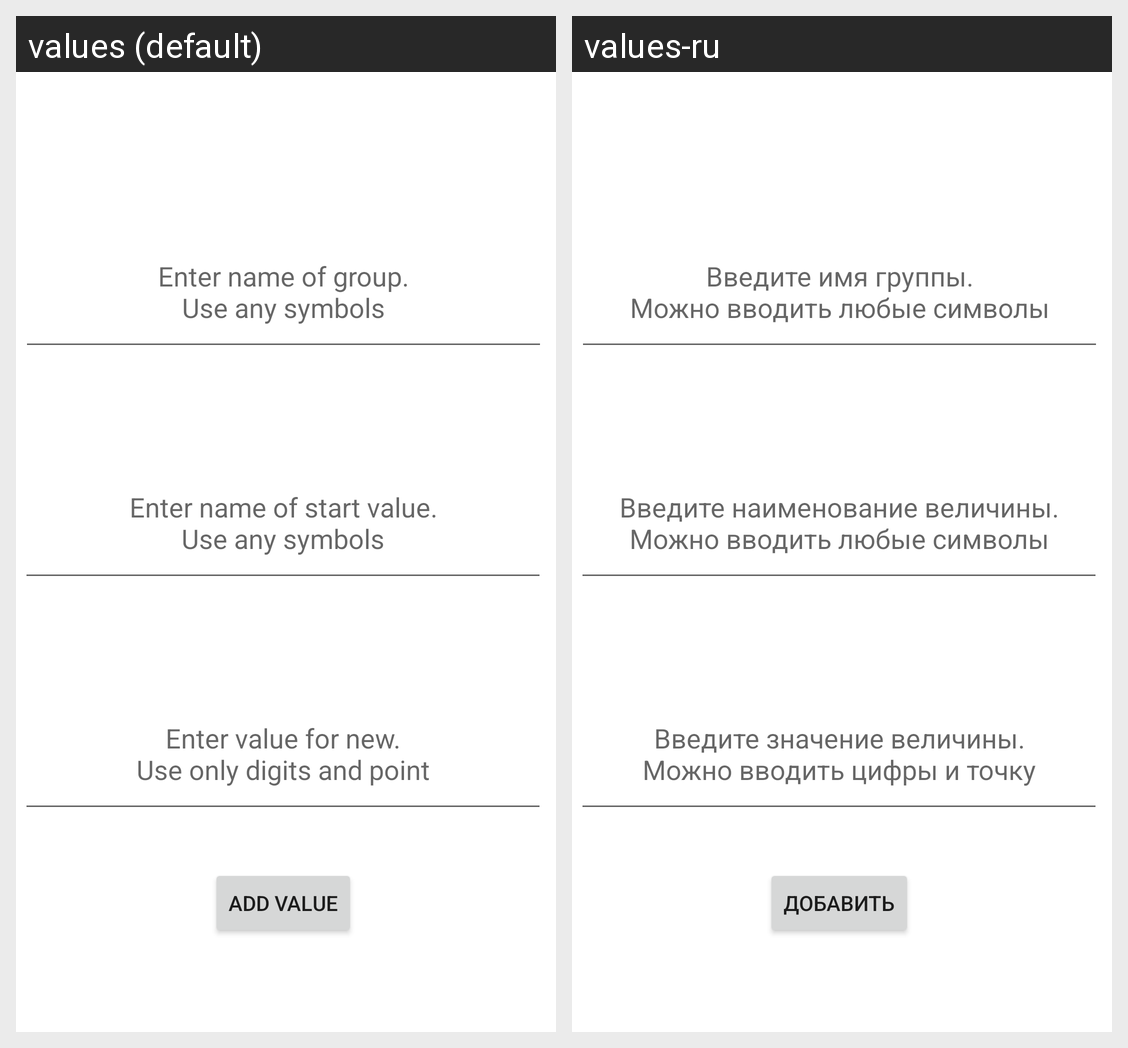

Translations of the strings shown on this Android screen, per locale in the grid:
Android screen res/layout/fragment_add_value.xml rendered under 2 locales, left to right: values (default), values-ru. Device: Nexus 5 (rendered at 1080×1920; each locale shown at half size, 540×960, under a caption strip naming it); theme Theme.ExamTask.
Strings drawn on this screen, with the default value and each locale's value (text and hints the layout hard-codes, and strings that could not be matched under every locale, appear in the picture but are not listed):

enter_name_of_group
  values: Enter name of group.
      Use any symbols
  values-ru: Введите имя группы.
      Можно вводить любые символы

enter_name_of_start_value
  values: Enter name of start value.
      Use any symbols
  values-ru: Введите наименование величины.
      Можно вводить любые символы

enter_value_for_new
  values: Enter value for new.
      Use only digits and point
  values-ru: Введите значение величины.
      Можно вводить цифры и точку

add_value
  values: add value
  values-ru: Добавить
